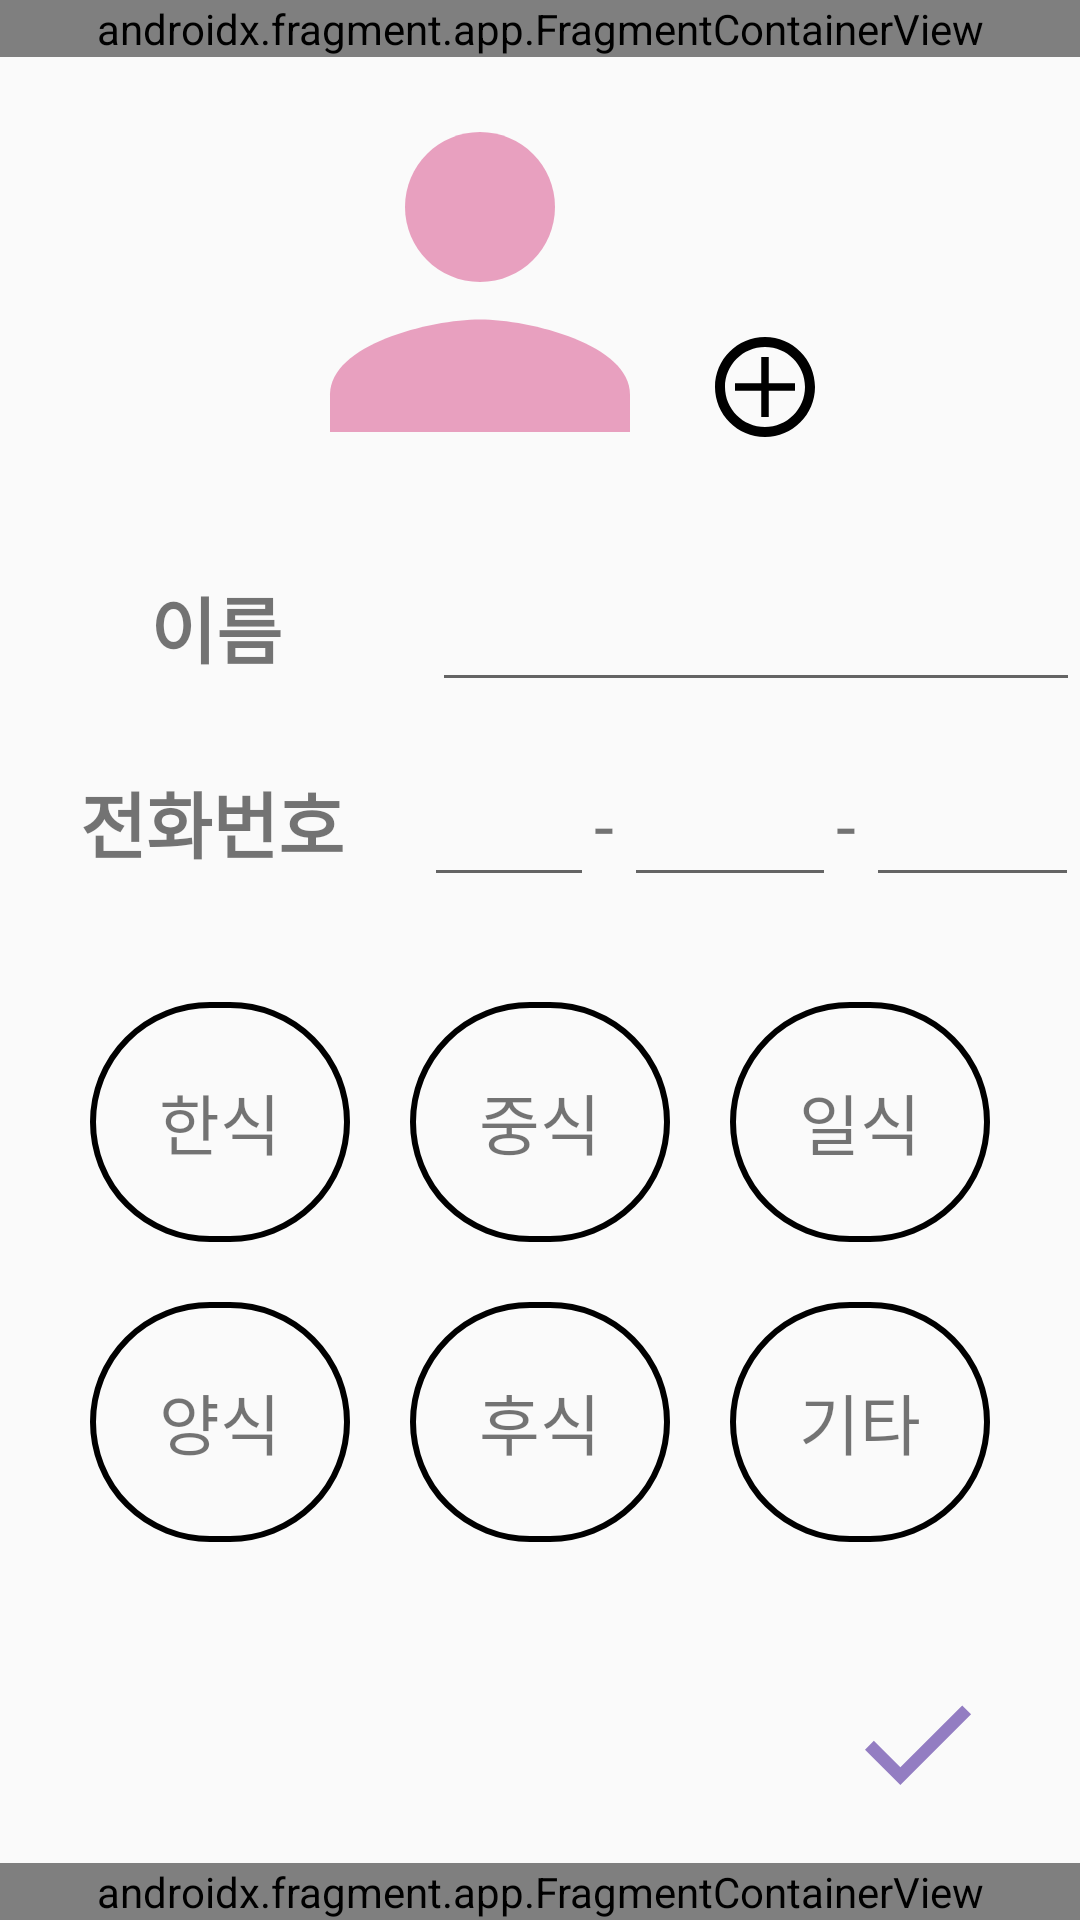

Reconstruct the res/layout file that produces this screen, plus the resources it refers to.
<!-- AndroidManifest.xml: application theme Theme.MyApplication -->
<!-- res/layout/activity_contact_update.xml -->
<?xml version="1.0" encoding="utf-8"?>
<androidx.constraintlayout.widget.ConstraintLayout xmlns:android="http://schemas.android.com/apk/res/android"
    android:layout_width="match_parent"
    android:layout_height="match_parent"
    android:fontFamily="@font/binggrae"

    xmlns:app="http://schemas.android.com/apk/res-auto"
    xmlns:tools="http://schemas.android.com/tools"
    >

    <androidx.fragment.app.FragmentContainerView
        android:id="@+id/top_fragment"
        android:layout_width="match_parent"
        android:layout_height="wrap_content"
        android:name="com.example.myapplication.TopFragment"
        tools:layout="@layout/top_fragment"
        app:layout_constraintTop_toTopOf="parent"
        />

    <LinearLayout
        android:id="@+id/image"
        android:layout_width="match_parent"
        android:layout_height="150dp"
        android:orientation="horizontal"
        android:gravity="center_horizontal"
        app:layout_constraintTop_toBottomOf="@id/top_fragment"
        >

        <ImageView
            android:id="@+id/ic_person"
            android:layout_width="150dp"
            android:layout_height="150dp"
            app:layout_constraintTop_toTopOf="parent"
            app:layout_constraintLeft_toLeftOf="parent"
            app:srcCompat="@drawable/ic_person"
            />

        <ImageView
            android:layout_width="40dp"
            android:layout_height="40dp"
            android:layout_marginBottom="20dp"
            android:layout_gravity="bottom"
            app:layout_constraintLeft_toRightOf="@id/ic_person"
            app:srcCompat="@drawable/ic_plus" />
    </LinearLayout>


    <LinearLayout
        android:id="@+id/update_layout"
        android:layout_width="match_parent"
        android:layout_height="wrap_content"
        android:orientation="vertical"
        app:layout_constraintTop_toBottomOf="@id/image"
        app:layout_constraintLeft_toLeftOf="parent"
        app:layout_constraintRight_toRightOf="parent">

        <LinearLayout
            android:id="@+id/update_name_layout"
            android:layout_width="match_parent"
            android:layout_height="wrap_content"
            android:orientation="horizontal"
            android:layout_marginTop="15dp"
            app:layout_constraintTop_toTopOf="parent"
            app:layout_constraintLeft_toLeftOf="parent"
            >

            <TextView
                android:id="@+id/update_name"
                android:fontFamily="@font/binggrae"
                android:layout_width="0dp"
                android:layout_height="50dp"
                android:layout_weight="2"
                android:gravity="center"
                android:text="이름"
                android:textSize="24sp"
                android:textStyle="bold"
                app:layout_constraintTop_toTopOf="parent"
                />

            <EditText
                android:id="@+id/update_name_edit"
                android:fontFamily="@font/binggrae"
                android:layout_width="0dp"
                android:layout_height="50dp"
                android:layout_weight="3"
                android:layout_gravity="end"
                app:layout_constraintTop_toTopOf="parent"
                app:layout_constraintRight_toRightOf="parent"
                />
        </LinearLayout>

        <LinearLayout
            android:id="@+id/create_phone"
            android:layout_width="match_parent"
            android:layout_height="wrap_content"
            android:orientation="horizontal"
            android:layout_marginTop="15dp"
            app:layout_constraintTop_toBottomOf="@id/update_layout"
            app:layout_constraintLeft_toLeftOf="parent"
            >

            <TextView
                android:id="@+id/create_phone_text"
                android:fontFamily="@font/binggrae"
                android:layout_width="0dp"
                android:layout_height="50dp"
                android:layout_weight="2"
                android:gravity="center"
                android:text="전화번호"
                android:textSize="24sp"
                android:textStyle="bold"
                app:layout_constraintTop_toTopOf="parent"
                />

            <EditText
                android:id="@+id/update_phone_edit1"
                android:fontFamily="@font/binggrae"
                android:layout_width="0dp"
                android:layout_height="50dp"
                android:layout_weight="0.8"
                android:layout_gravity="end"
                android:maxLines="1"
                android:maxLength="3"
                android:inputType="phone"
                app:layout_constraintTop_toTopOf="parent"
                app:layout_constraintRight_toRightOf="parent"/>

            <TextView
                android:id="@+id/dash1"
                android:layout_width="10dp"
                android:layout_height="wrap_content"
                android:text="@string/dash"
                android:textSize="24sp"
                app:layout_constraintLeft_toRightOf="@id/create_phone_edit1"
                app:layout_constraintBottom_toBottomOf="parent"
                />

            <EditText
                android:id="@+id/update_phone_edit2"
                android:layout_width="0dp"
                android:layout_height="50dp"
                android:layout_weight="1"
                android:layout_gravity="end"
                android:maxLines="1"
                android:maxLength="4"
                android:inputType="phone"
                app:layout_constraintTop_toTopOf="parent"
                app:layout_constraintRight_toRightOf="parent"
                />

            <TextView
                android:id="@+id/dash2"
                android:layout_width="10dp"
                android:layout_height="wrap_content"
                android:text="@string/dash"
                android:textSize="24sp"
                app:layout_constraintLeft_toRightOf="@id/create_phone_edit2"
                app:layout_constraintBottom_toBottomOf="parent"
                />

            <EditText
                android:id="@+id/update_phone_edit3"
                android:layout_width="0dp"
                android:layout_height="50dp"
                android:layout_weight="1"
                android:layout_gravity="end"
                android:maxLines="1"
                android:maxLength="4"
                android:inputType="phone"
                app:layout_constraintTop_toTopOf="parent"
                app:layout_constraintRight_toRightOf="parent"/>
        </LinearLayout>
    </LinearLayout>

    <GridLayout
        android:id="@+id/tagGridLayout"
        android:layout_width="match_parent"
        android:layout_height="wrap_content"
        android:columnCount="3"
        android:layout_marginTop="25dp"
        android:layout_marginStart="20dp"
        android:layout_marginEnd="20dp"
        android:useDefaultMargins="true"
        app:layout_constraintTop_toBottomOf="@id/update_layout"
        app:layout_constraintBottom_toTopOf="@id/ic_check"
        app:layout_constraintLeft_toLeftOf="parent"
        app:layout_constraintRight_toRightOf="parent"
        app:layout_constraintVertical_bias="0.0">

        <TextView
            android:id="@+id/tagKorean"
            android:layout_width="0dp"
            android:layout_height="80dp"
            android:layout_rowWeight="1"
            android:layout_columnWeight="1"
            android:layout_margin="10dp"
            android:gravity="center"
            android:text="@string/한식"
            android:textSize="22sp"
            android:background="@drawable/circle"
            app:layout_constraintLeft_toLeftOf="parent"
            />

        <TextView
            android:id="@+id/tagChinese"
            android:layout_width="0dp"
            android:layout_height="80dp"
            android:layout_rowWeight="1"
            android:layout_columnWeight="1"
            android:layout_margin="10dp"
            android:text="@string/중식"
            android:gravity="center"
            android:background="@drawable/circle"
            android:textSize="22sp"
            />

        <TextView
            android:id="@+id/tagJapanese"
            android:layout_width="0dp"
            android:layout_height="80dp"
            android:layout_rowWeight="1"
            android:layout_columnWeight="1"
            android:layout_margin="10dp"
            android:text="@string/일식"
            android:gravity="center"
            android:background="@drawable/circle"
            android:textSize="22sp"
            />

        <TextView
            android:id="@+id/tagItalian"
            android:layout_width="0dp"
            android:layout_height="80dp"
            android:layout_rowWeight="1"
            android:layout_columnWeight="1"
            android:layout_margin="10dp"
            android:text="@string/양식"
            android:gravity="center"
            android:background="@drawable/circle"
            android:textSize="22sp"
            />

        <TextView
            android:id="@+id/tagDessert"
            android:layout_width="0dp"
            android:layout_height="80dp"
            android:layout_rowWeight="1"
            android:layout_columnWeight="1"
            android:layout_margin="10dp"
            android:text="@string/후식"
            android:gravity="center"
            android:background="@drawable/circle"
            android:textSize="22sp"
            />

        <TextView
            android:id="@+id/tagETC"
            android:layout_width="0dp"
            android:layout_height="80dp"
            android:layout_rowWeight="1"
            android:layout_columnWeight="1"
            android:layout_margin="10dp"
            android:text="@string/기타"
            android:gravity="center"
            android:background="@drawable/circle"
            android:textSize="22sp"
            />
    </GridLayout>


    <ImageView
        android:id="@+id/ic_check"
        android:layout_width="50dp"
        android:layout_height="50dp"
        android:layout_marginBottom="15dp"
        android:layout_marginEnd="30dp"
        app:tint="@color/color1"
        app:layout_constraintBottom_toTopOf="@id/TabFragment"
        app:layout_constraintRight_toRightOf="parent"
        app:srcCompat="@drawable/ic_check"
        />

    <androidx.fragment.app.FragmentContainerView
        android:id="@+id/TabFragment"
        android:layout_width="match_parent"
        android:layout_height="wrap_content"
        android:name="com.example.myapplication.TabFragment"
        tools:layout="@layout/tab_fragment"
        app:layout_constraintBottom_toBottomOf="parent"/>

</androidx.constraintlayout.widget.ConstraintLayout>
<!-- res/layout/top_fragment.xml (included above) -->
<?xml version="1.0" encoding="utf-8"?>
<androidx.constraintlayout.widget.ConstraintLayout xmlns:android="http://schemas.android.com/apk/res/android"
    android:layout_width="match_parent"
    android:layout_height="match_parent"
    xmlns:app="http://schemas.android.com/apk/res-auto">

    <androidx.appcompat.widget.LinearLayoutCompat
        android:layout_width="match_parent"
        android:layout_height="60dp"
        app:layout_constraintStart_toStartOf="parent"
        app:layout_constraintTop_toTopOf="parent"
        android:background="@color/color4"
        >
        
        <ImageView
            android:id="@+id/ic_home"
            android:layout_width="45dp"
            android:layout_height="45dp"
            android:layout_marginStart="15dp"
            android:layout_marginTop="10dp"
            android:contentDescription="@string/tohome"
            android:onClick="toHome"
            app:layout_constraintStart_toStartOf="parent"
            app:layout_constraintTop_toTopOf="parent"
            app:srcCompat="@mipmap/ic_main_icon_round" />

        
    </androidx.appcompat.widget.LinearLayoutCompat>

</androidx.constraintlayout.widget.ConstraintLayout>
<!-- res/layout/tab_fragment.xml (included above) -->
<?xml version="1.0" encoding="utf-8"?>
<androidx.constraintlayout.widget.ConstraintLayout xmlns:android="http://schemas.android.com/apk/res/android"
    xmlns:app="http://schemas.android.com/apk/res-auto"
    android:layout_width="match_parent"
    android:layout_height="match_parent"
    android:fontFamily="@font/binggrae"
    >
    <LinearLayout
        android:id="@+id/tab_fragment_layout"
        android:layout_width="match_parent"
        android:layout_height="50dp"
        android:layout_marginBottom="0dp"
        android:orientation="horizontal"
        android:background="@color/color4"
        app:layout_constraintBottom_toBottomOf="parent"
        app:layout_constraintLeft_toLeftOf="parent"
        app:layout_constraintRight_toRightOf="parent">


        <ImageView
            android:id="@+id/ic_person_square"
            android:layout_width="0dp"
            android:layout_height="match_parent"
            android:layout_weight="1"
            android:paddingTop="8dp"
            android:paddingBottom="8dp"
            app:layout_constraintBottom_toBottomOf="parent"
            app:srcCompat="@drawable/ic_person_square" />

        <ImageView
            android:id="@+id/ic_heart"
            android:layout_width="0dp"
            android:layout_height="match_parent"
            android:layout_weight="1"
            android:contentDescription="@string/toContact"
            android:paddingTop="8dp"
            android:paddingBottom="5dp"
            app:layout_constraintBottom_toBottomOf="parent"
            app:srcCompat="@drawable/ic_heart" />

        <ImageView
            android:id="@+id/ic_gallery"
            android:layout_width="0dp"
            android:layout_height="match_parent"
            android:layout_weight="1"
            android:contentDescription="@string/toContact"
            android:onClick="onClick"
            android:paddingTop="8dp"
            android:paddingBottom="5dp"
            app:layout_constraintBottom_toBottomOf="parent"
            app:srcCompat="@drawable/ic_gallery" />
    </LinearLayout>
</androidx.constraintlayout.widget.ConstraintLayout>
<!-- resources referenced by this layout -->
<resources>
  <color name="color1">#937DC2</color>
  <color name="color4">#FCC5C0</color>
  <!-- drawable circle (drawable) -->
  <?xml version="1.0" encoding="utf-8"?>
  <shape xmlns:android="http://schemas.android.com/apk/res/android">
      <solid android:color="@color/transparent"/>
  
      <stroke
          android:width="2dp"
          android:color="#000"/>
  
      <corners
          android:radius="60dp"
          />
  
  </shape>
  <!-- drawable ic_check (drawable) -->
  <vector xmlns:android="http://schemas.android.com/apk/res/android"
      android:width="24dp"
      android:height="24dp"
      android:viewportWidth="24"
      android:viewportHeight="24">
    <path
        android:pathData="M4,13.071L5.414,11.657L9.657,15.899L19.556,6L20.971,7.414L9.657,18.728L4,13.071Z"
        android:fillColor="#000000"/>
  </vector>
  <!-- drawable ic_left_arrow (drawable) -->
  <vector xmlns:android="http://schemas.android.com/apk/res/android"
      android:width="24dp"
      android:height="24dp"
      android:viewportWidth="24"
      android:viewportHeight="24">
    <path
        android:pathData="M12,23C18.075,23 23,18.075 23,12C23,5.925 18.075,1 12,1C5.925,1 1,5.925 1,12C1,18.075 5.925,23 12,23ZM21,12C21,16.971 16.971,21 12,21C7.029,21 3,16.971 3,12C3,7.029 7.029,3 12,3C16.971,3 21,7.029 21,12ZM10.985,6.672L5.328,12.328L10.985,17.985L12.399,16.571L9.157,13.328L17.985,13.328V11.328L9.157,11.328L12.399,8.086L10.985,6.672Z"
        android:fillColor="#000000"
        android:fillType="evenOdd"/>
  </vector>
  <!-- drawable ic_person (drawable) -->
  <vector xmlns:android="http://schemas.android.com/apk/res/android"
      android:width="12dp"
      android:height="12dp"
      android:viewportWidth="24"
      android:viewportHeight="24">
    <path
        android:pathData="M12,4C9.79,4 8,5.79 8,8C8,10.21 9.79,12 12,12C14.21,12 16,10.21 16,8C16,5.79 14.21,4 12,4Z"
        android:fillColor="@color/color3"/>
    <path
        android:pathData="M4,18C4,15.34 9.33,14 12,14C14.67,14 20,15.34 20,18V20H4V18Z"
        android:fillColor="@color/color3"/>
  </vector>
  <!-- drawable ic_plus (drawable) -->
  <vector xmlns:android="http://schemas.android.com/apk/res/android"
      android:width="24dp"
      android:height="24dp"
      android:viewportWidth="24"
      android:viewportHeight="24">
    <path
        android:pathData="M11.25,18V12.75H6V11.25H11.25V6H12.75V11.25H18V12.75H12.75V18H11.25Z"
        android:fillColor="#000000"/>
    <path
        android:pathData="M22,12C22,17.523 17.523,22 12,22C6.477,22 2,17.523 2,12C2,6.477 6.477,2 12,2C17.523,2 22,6.477 22,12ZM20,12C20,16.418 16.418,20 12,20C7.582,20 4,16.418 4,12C4,7.582 7.582,4 12,4C16.418,4 20,7.582 20,12Z"
        android:fillColor="#000000"
        android:fillType="evenOdd"/>
  </vector>
  <string name="dash">-</string>
  <string name="toContact" />
  <string name="tohome">ToHome</string>
  <style name="Theme.MyApplication" parent="Theme.AppCompat.Light">
          <item name="android:windowFullscreen">true</item>
          <item name="windowNoTitle">true</item>
          
          <item name="colorPrimary">@color/color2</item>
          <item name="colorPrimaryVariant">@color/color4</item>
          <item name="colorOnPrimary">@color/white</item>
          
          <item name="colorSecondary">@color/teal_200</item>
          <item name="colorSecondaryVariant">@color/teal_700</item>
          <item name="colorOnSecondary">@color/black</item>
          
          <item name="android:statusBarColor" tools:targetApi="l">?attr/colorPrimaryVariant</item>
          
      </style>
  <color name="transparent">#00000000</color>
  <color name="color3">#E8A0BF</color>
  <color name="color2">#C689C6</color>
  <color name="white">#FFFFFFFF</color>
  <color name="teal_200">#FF03DAC5</color>
  <color name="teal_700">#FF018786</color>
  <color name="black">#FF000000</color>
</resources>
